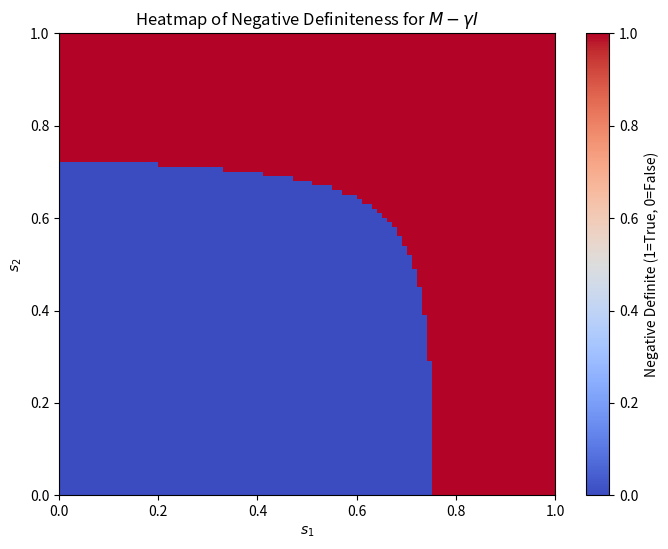

The matplotlib source for this figure:
import numpy as np
import matplotlib.pyplot as plt

# ------------------------------
# PARAMETERS
# ------------------------------
beta = 1.0  # Infection rate
gamma = 0.75  # Recovery rate
C = np.array([[1.0, 0.2],  # Connectivity matrix
              [0.2, 1.0]])

# ------------------------------
# FUNCTIONS
# ------------------------------

def compute_matrix(s1, s2):
    """
    Compute the matrix M - gamma I given s1 and s2.
    Args:
        s1, s2: Values of s_k.
    Returns:
        M - gamma I matrix.
    """
    S = np.diag([s1, s2])  # Diagonal matrix of s_k
    M = beta * S @ C  # M = beta * diag(s) * C
    return M - gamma * np.eye(2)

def is_negative_definite(matrix):
    """
    Check if a matrix is negative definite.
    Args:
        matrix: A square matrix.
    Returns:
        True if the matrix is negative definite, False otherwise.
    """
    eigenvalues = np.linalg.eigvalsh(matrix)  # Compute eigenvalues
    return np.all(eigenvalues < 0)

# ------------------------------
# HEATMAP GENERATION
# ------------------------------

# Create a grid of s1 and s2 values
s1_values = np.linspace(0.01, 0.99, 100)  # Avoid 0 and 1 for valid log/ops
s2_values = np.linspace(0.01, 0.99, 100)
s1_grid, s2_grid = np.meshgrid(s1_values, s2_values)

# Check negative definiteness for each point in the grid
negative_definite_map = np.zeros_like(s1_grid, dtype=bool)

for i in range(s1_grid.shape[0]):
    for j in range(s1_grid.shape[1]):
        s1, s2 = s1_grid[i, j], s2_grid[i, j]
        M_minus_gamma = compute_matrix(s1, s2)
        negative_definite_map[i, j] = is_negative_definite(M_minus_gamma)

# ------------------------------
# PLOTTING
# ------------------------------

plt.figure(figsize=(8, 6))
plt.imshow(1-negative_definite_map, extent=(0, 1, 0, 1), origin='lower', cmap='coolwarm', aspect='auto')
plt.colorbar(label="Negative Definite (1=True, 0=False)")
plt.xlabel("$s_1$")
plt.ylabel("$s_2$")
plt.title("Heatmap of Negative Definiteness for $M - \gamma I$")
plt.grid(False)
plt.show()
